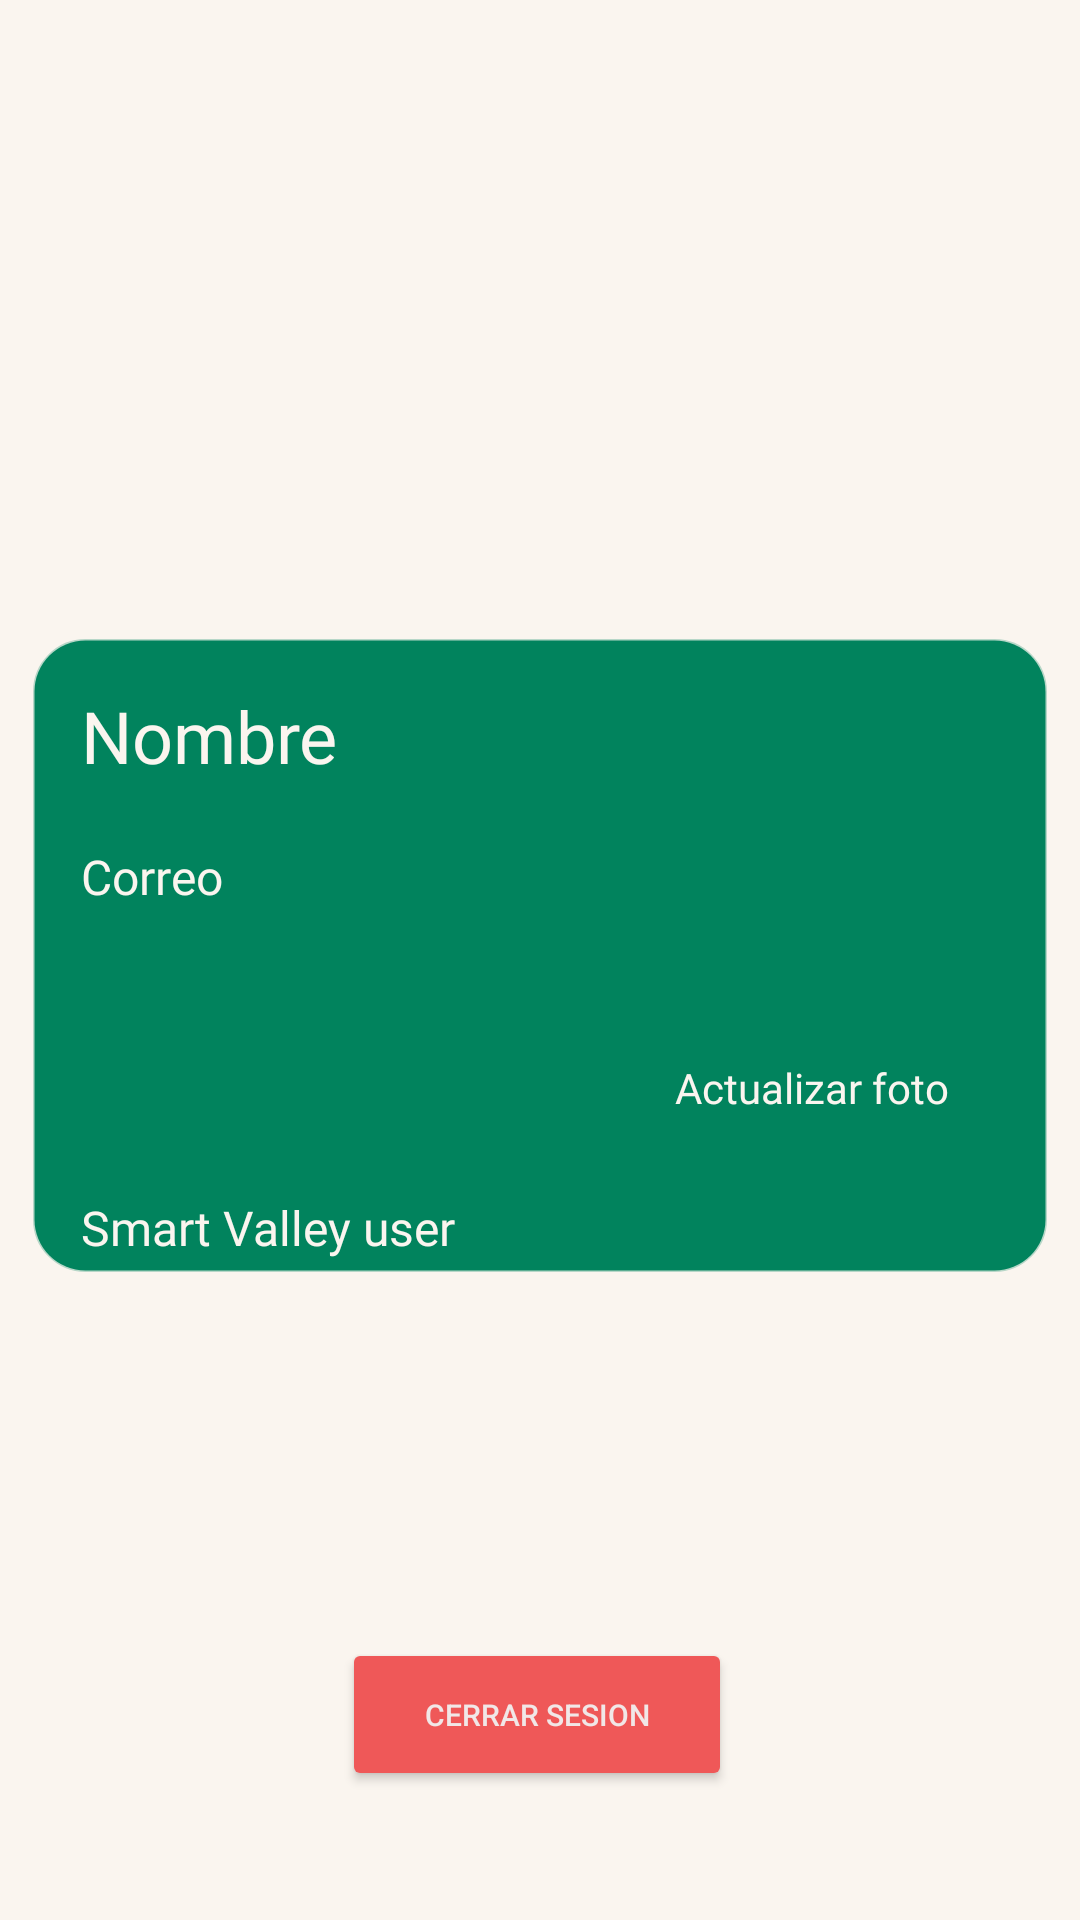

This screen was rendered from an Android layout file. Write that file and the resources it references.
<!-- AndroidManifest.xml: application theme Theme.ProyectoIOT -->
<!-- res/layout/fragment_gallery.xml -->
<?xml version="1.0" encoding="utf-8"?>
<androidx.constraintlayout.widget.ConstraintLayout xmlns:android="http://schemas.android.com/apk/res/android"
    xmlns:app="http://schemas.android.com/apk/res-auto"
    xmlns:tools="http://schemas.android.com/tools"
    android:layout_width="match_parent"
    android:layout_height="match_parent"
    android:background="#FAF5EF"
    android:foregroundTint="#01835D"
    tools:context=".ui.gallery.GalleryFragment">

    <TextView
        android:id="@+id/textGallery"
        android:layout_width="wrap_content"
        android:layout_height="wrap_content"
        android:text="textGallery"
        android:textColor="#FFFFFF"
        app:layout_constraintBottom_toBottomOf="parent"
        app:layout_constraintEnd_toEndOf="parent"
        app:layout_constraintStart_toStartOf="parent"
        app:layout_constraintTop_toTopOf="parent"
        app:layout_constraintVertical_bias="0.622" />

    <Button
        android:id="@+id/button5"
        android:layout_width="130dp"
        android:layout_height="51dp"
        android:layout_marginTop="100dp"
        android:layout_marginBottom="24dp"
        android:backgroundTint="#EF5858"
        android:onClick="logout"
        android:shadowColor="#070707"
        android:text="Cerrar Sesion"
        android:textColor="#F1E7E7"
        android:textSize="10sp"
        app:cornerRadius="24dp"
        app:layout_constraintBottom_toBottomOf="parent"
        app:layout_constraintEnd_toEndOf="@+id/frameLayout"
        app:layout_constraintHorizontal_bias="0.495"
        app:layout_constraintStart_toStartOf="@+id/frameLayout"
        app:layout_constraintTop_toBottomOf="@+id/frameLayout"
        app:strokeColor="#F1E7E7"
        app:strokeWidth="1dp" />

    <FrameLayout
        android:id="@+id/frameLayout"
        android:layout_width="356dp"
        android:layout_height="214dp"
        app:layout_constraintBottom_toBottomOf="parent"
        app:layout_constraintEnd_toEndOf="parent"
        app:layout_constraintStart_toStartOf="parent"
        app:layout_constraintTop_toTopOf="parent">

        <androidx.constraintlayout.widget.ConstraintLayout
            android:layout_width="match_parent"
            android:layout_height="match_parent">

            <androidx.constraintlayout.widget.ConstraintLayout
                android:layout_width="338dp"
                android:layout_height="211dp"
                android:background="@drawable/custom_layout_dni"
                android:backgroundTint="#01835D"
                android:foregroundTint="#01835D"
                app:layout_constraintEnd_toEndOf="parent"
                app:layout_constraintStart_toStartOf="parent"
                tools:layout_editor_absoluteY="3dp">

                <TextView
                    android:id="@+id/textView9"
                    android:layout_width="wrap_content"
                    android:layout_height="wrap_content"
                    android:layout_marginStart="16dp"
                    android:layout_marginBottom="4dp"
                    android:fontFamily="@font/alata"
                    android:text="Smart Valley user"
                    android:textColor="#FAF5EF"
                    android:textSize="16sp"
                    app:layout_constraintBottom_toBottomOf="parent"
                    app:layout_constraintStart_toStartOf="parent" />

                <TextView
                    android:id="@+id/nombreInfo"
                    android:layout_width="wrap_content"
                    android:layout_height="wrap_content"
                    android:layout_marginStart="16dp"
                    android:layout_marginTop="16dp"
                    android:fontFamily="@font/alata"
                    android:text="Nombre"
                    android:textColor="#FAF5EF"
                    android:textSize="24sp"
                    app:layout_constraintStart_toStartOf="parent"
                    app:layout_constraintTop_toTopOf="parent" />

                <TextView
                    android:id="@+id/correoInfo"
                    android:layout_width="wrap_content"
                    android:layout_height="wrap_content"
                    android:layout_marginTop="20dp"
                    android:fontFamily="@font/alata"
                    android:text="Correo"
                    android:textColor="#FAF5EF"
                    android:textSize="16sp"
                    app:layout_constraintEnd_toEndOf="@+id/nombreInfo"
                    app:layout_constraintHorizontal_bias="0.0"
                    app:layout_constraintStart_toStartOf="@+id/nombreInfo"
                    app:layout_constraintTop_toBottomOf="@+id/nombreInfo" />

                <ImageView
                    android:id="@+id/fotoUser"
                    android:layout_width="125dp"
                    android:layout_height="120dp"
                    android:layout_marginTop="16dp"
                    android:layout_marginEnd="16dp"
                    android:onClick="irCambiarFoto"
                    app:layout_constraintEnd_toEndOf="parent"
                    app:layout_constraintTop_toTopOf="parent"
                    tools:src="@tools:sample/avatars" />

                <TextView
                    android:id="@+id/textView7"
                    android:layout_width="wrap_content"
                    android:layout_height="wrap_content"
                    android:layout_marginTop="4dp"
                    android:fontFamily="@font/alata"
                    android:onClick="irCambiarFoto"
                    android:text="Actualizar foto"
                    android:textColor="#FAF5EF"
                    app:layout_constraintEnd_toEndOf="@+id/fotoUser"
                    app:layout_constraintStart_toStartOf="@+id/fotoUser"
                    app:layout_constraintTop_toBottomOf="@+id/fotoUser" />
            </androidx.constraintlayout.widget.ConstraintLayout>
        </androidx.constraintlayout.widget.ConstraintLayout>

    </FrameLayout>

</androidx.constraintlayout.widget.ConstraintLayout>
<!-- resources referenced by this layout -->
<resources>
  <!-- drawable custom_layout_dni (drawable) -->
  <?xml version="1.0" encoding="utf-8"?>
  <shape xmlns:android="http://schemas.android.com/apk/res/android" >
  
      <solid android:color="#01835D" />
  
      <stroke
          android:width="1dp"
          android:color="#45393433" />
  
      <corners android:radius="17dp" />
  
  </shape>
  <style name="Theme.ProyectoIOT" parent="Theme.MaterialComponents.DayNight.DarkActionBar">
          
          <item name="colorPrimary">@color/purple_500</item>
          <item name="colorPrimaryVariant">@color/purple_700</item>
          <item name="colorOnPrimary">@color/white</item>
          
          <item name="colorSecondary">@color/teal_200</item>
          <item name="colorSecondaryVariant">@color/teal_700</item>
          <item name="colorOnSecondary">@color/black</item>
          
          <item name="android:statusBarColor" tools:targetApi="l">?attr/colorPrimaryVariant</item>
          
      </style>
  <!-- not gathered from this repository: default colours our renderer supplied (Android Studio template values) -->
  <color name="purple_500">#FF6200EE</color>
  <color name="purple_700">#FF3700B3</color>
  <color name="teal_200">#FF03DAC5</color>
  <color name="teal_700">#FF018786</color>
  <color name="black">#FF000000</color>
  <color name="white">#FFFFFFFF</color>
</resources>
